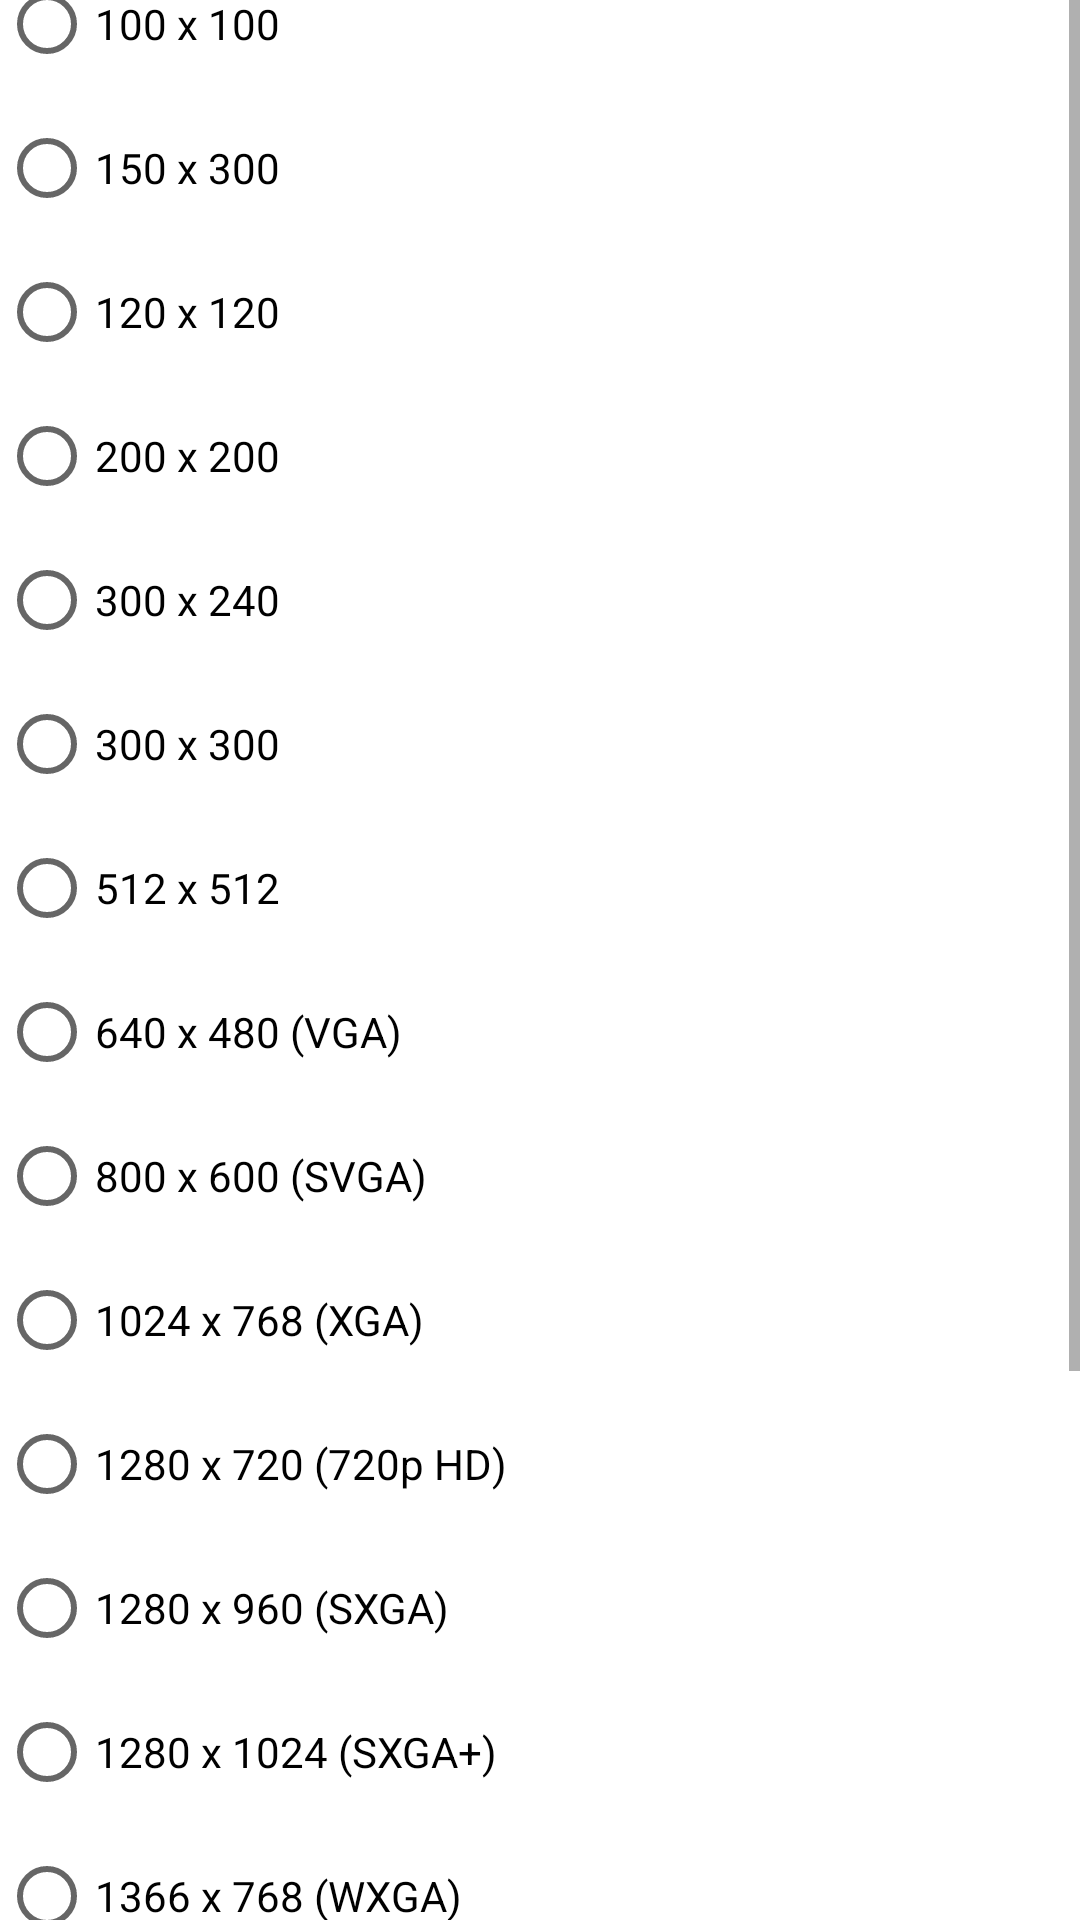

Produce the Android XML layout that renders to this screen, including the resource entries it uses.
<!-- AndroidManifest.xml: application theme Theme.AIImageConverter -->
<!-- res/layout/image_size_dialog.xml -->
<ScrollView xmlns:android="http://schemas.android.com/apk/res/android"
    android:layout_width="match_parent"
    android:layout_height="wrap_content"
    android:background="@color/white"
    android:padding="@dimen/_10sdp">


    <RadioGroup
        android:id="@+id/imgSizeRadio"
        android:layout_width="match_parent"
        android:layout_height="wrap_content"
        android:layout_gravity="center"
        android:paddingTop="@dimen/_100sdp"
        android:layout_marginTop="@dimen/_300sdp">


        <RadioButton
            android:id="@+id/original"
            android:layout_width="wrap_content"
            android:layout_height="wrap_content"
            android:text="@string/original" />

        <RadioButton
            android:id="@+id/favicon"
            android:layout_width="wrap_content"
            android:layout_height="wrap_content"
            android:text="@string/_16_x_16_favicon" />

        <RadioButton
            android:id="@+id/standardFavicon"
            android:layout_width="wrap_content"
            android:layout_height="wrap_content"
            android:text="@string/_32_x_32_standard_favicon" />


        <RadioButton
            android:id="@+id/new1"
            android:layout_width="wrap_content"
            android:layout_height="wrap_content"
            android:text="@string/_48_x_48" />

        <RadioButton
            android:id="@+id/new2"
            android:layout_width="wrap_content"
            android:layout_height="wrap_content"
            android:text="@string/_50_x_50" />

        <RadioButton
            android:id="@+id/new3"
            android:layout_width="wrap_content"
            android:layout_height="wrap_content"
            android:text="@string/_100_x_100" />

        <RadioButton
            android:id="@+id/new31"
            android:layout_width="wrap_content"
            android:layout_height="wrap_content"
            android:text="@string/_150_x_300" />

        <RadioButton
            android:id="@+id/new4"
            android:layout_width="wrap_content"
            android:layout_height="wrap_content"
            android:text="@string/_120_x_120" />

        <RadioButton
            android:id="@+id/new5"
            android:layout_width="wrap_content"
            android:layout_height="wrap_content"
            android:text="@string/_200_x_200" />

        <RadioButton
            android:id="@+id/new6"
            android:layout_width="wrap_content"
            android:layout_height="wrap_content"
            android:text="@string/_300_x_240" />

        <RadioButton
            android:id="@+id/new7"
            android:layout_width="wrap_content"
            android:layout_height="wrap_content"
            android:text="@string/_300_x_300" />

        <RadioButton
            android:id="@+id/playSize"
            android:layout_width="wrap_content"
            android:layout_height="wrap_content"
            android:text="@string/_512_x_512" />

        <RadioButton
            android:id="@+id/vga"
            android:layout_width="wrap_content"
            android:layout_height="wrap_content"
            android:text="@string/_640_x_480_vga" />

        <RadioButton
            android:id="@+id/svga"
            android:layout_width="wrap_content"
            android:layout_height="wrap_content"
            android:text="@string/_800_x_600_svga" />

        <RadioButton
            android:id="@+id/xga"
            android:layout_width="wrap_content"
            android:layout_height="wrap_content"
            android:text="@string/_1024_x_768_xga" />

        <RadioButton
            android:id="@+id/hd"
            android:layout_width="wrap_content"
            android:layout_height="wrap_content"
            android:text="@string/_1280_x_720_720p_hd" />

        <RadioButton
            android:id="@+id/sxga"
            android:layout_width="wrap_content"
            android:layout_height="wrap_content"
            android:text="@string/_1280_x_960_sxga" />

        <RadioButton
            android:id="@+id/sxga2"
            android:layout_width="wrap_content"
            android:layout_height="wrap_content"
            android:text="@string/_1280_x_1024_sxga" />

        <RadioButton
            android:id="@+id/wxga"
            android:layout_width="wrap_content"
            android:layout_height="wrap_content"
            android:text="@string/_1366_x_768_wxga" />

        <RadioButton
            android:id="@+id/hd2"
            android:layout_width="wrap_content"
            android:layout_height="wrap_content"
            android:text="@string/_1600_x_900_hd" />

        <RadioButton
            android:id="@+id/fullHd"
            android:layout_width="wrap_content"
            android:layout_height="wrap_content"
            android:text="@string/_1920_x_1080_1080p_full_hd" />

        <RadioButton
            android:id="@+id/qhd"
            android:layout_width="wrap_content"
            android:layout_height="wrap_content"
            android:text="@string/_2560_x_1440_1440p_qhd" />

        <RadioButton
            android:id="@+id/ultraHd"
            android:layout_width="wrap_content"
            android:layout_height="wrap_content"
            android:text="@string/_3840_x_2160_2160p_4k_ultra_hd" />

        <RadioButton
            android:id="@+id/ultra_hd"
            android:layout_width="wrap_content"
            android:layout_height="wrap_content"
            android:text="@string/_7680_x_4320_4320p_8k_ultra_hd" />

    </RadioGroup>
</ScrollView>
<!-- resources referenced by this layout -->
<resources>
  <color name="white">#FFFFFFFF</color>
  <string name="_100_x_100">100 x 100</string>
  <string name="_1024_x_768_xga">1024 x 768 (XGA)</string>
  <string name="_120_x_120">120 x 120</string>
  <string name="_1280_x_1024_sxga">1280 x 1024 (SXGA+)</string>
  <string name="_1280_x_720_720p_hd">1280 x 720 (720p HD)</string>
  <string name="_1280_x_960_sxga">1280 x 960 (SXGA)</string>
  <string name="_1366_x_768_wxga">1366 x 768 (WXGA)</string>
  <string name="_150_x_300">150 x 300</string>
  <string name="_1600_x_900_hd">1600 x 900 (HD+)</string>
  <string name="_16_x_16_favicon">16 x 16 (Favicon)</string>
  <string name="_1920_x_1080_1080p_full_hd">1920 x 1080 (1080p Full HD)</string>
  <string name="_200_x_200">200 x 200</string>
  <string name="_2560_x_1440_1440p_qhd">2560 x 1440 (1440p QHD)</string>
  <string name="_300_x_240">300 x 240</string>
  <string name="_300_x_300">300 x 300</string>
  <string name="_32_x_32_standard_favicon">32 x 32 (Standard Favicon)</string>
  <string name="_3840_x_2160_2160p_4k_ultra_hd">3840 x 2160 (2160p 4K Ultra HD)</string>
  <string name="_48_x_48">48 x 48</string>
  <string name="_50_x_50">50 x 50</string>
  <string name="_512_x_512">512 x 512</string>
  <string name="_640_x_480_vga">640 x 480 (VGA)</string>
  <string name="_7680_x_4320_4320p_8k_ultra_hd">7680 x 4320 (4320p 8K Ultra HD)</string>
  <string name="_800_x_600_svga">800 x 600 (SVGA)</string>
  <string name="original">Original</string>
  <style name="Theme.AIImageConverter" parent="Theme.MaterialComponents.Light.NoActionBar">
          
          <item name="colorPrimary">@color/purple_500</item>
          <item name="colorPrimaryVariant">@color/purple_700</item>
          <item name="colorOnPrimary">@color/white</item>
          
          <item name="colorSecondary">@color/teal_200</item>
          <item name="colorSecondaryVariant">@color/teal_700</item>
          <item name="colorOnSecondary">@color/black</item>
          
          <item name="android:statusBarColor">@color/primary</item>
          
      </style>
  <color name="purple_500">#FF6200EE</color>
  <color name="purple_700">#FF3700B3</color>
  <color name="teal_200">#FF03DAC5</color>
  <color name="teal_700">#FF018786</color>
  <color name="black">#FF000000</color>
  <color name="primary">#0498B9</color>
</resources>
